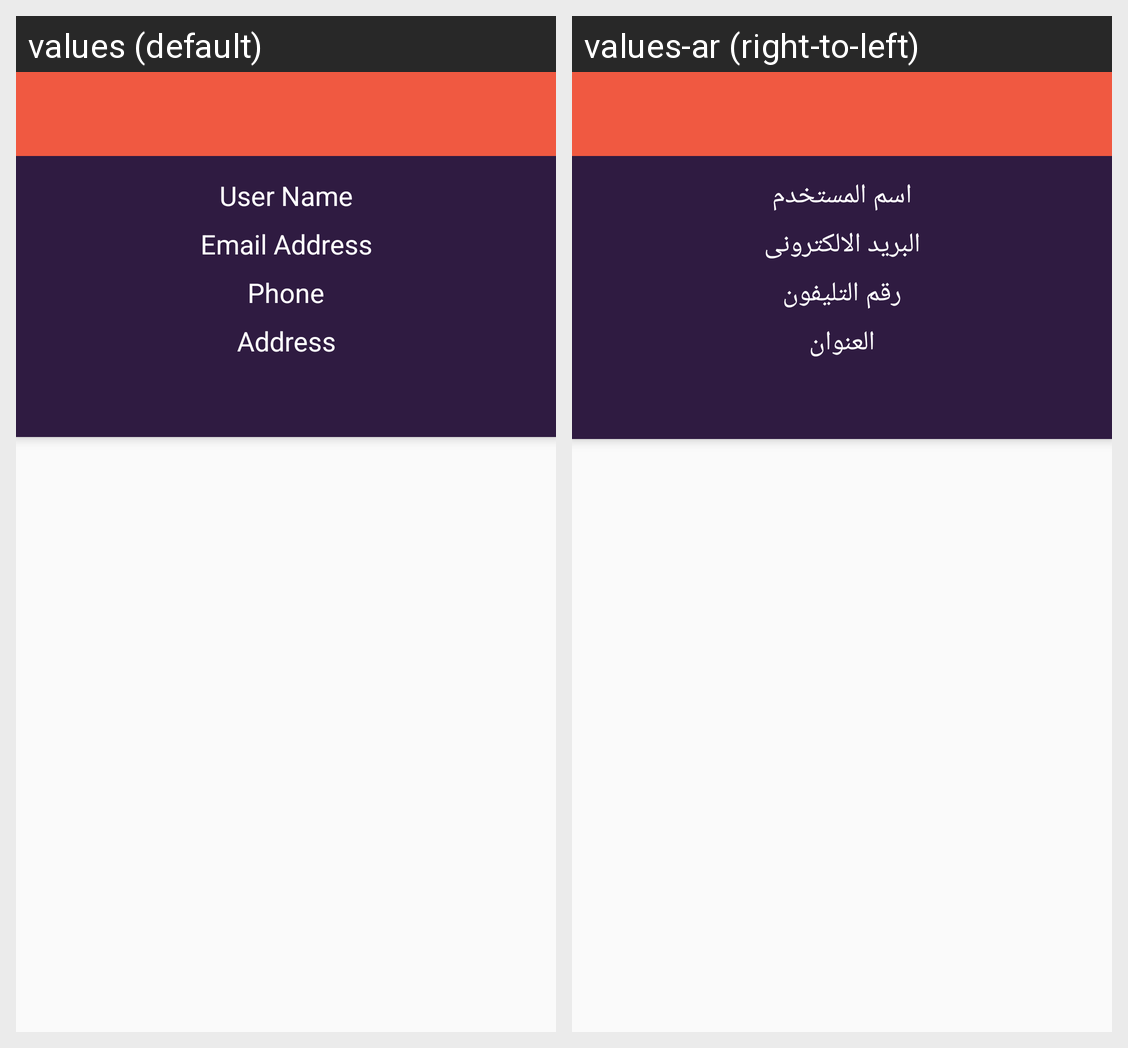

Locale-by-locale string values for the Android screen shown in this grid:
Android screen res/layout/activity_profile.xml rendered under 2 locales, left to right: values (default), values-ar (right-to-left). Device: Nexus 5 (rendered at 1080×1920; each locale shown at half size, 540×960, under a caption strip naming it); theme AppTheme.
Strings drawn on this screen, with the default value and each locale's value (text and hints the layout hard-codes, and strings that could not be matched under every locale, appear in the picture but are not listed):

userName
  values: User Name
  values-ar: اسم المستخدم

emailAddress
  values: Email Address
  values-ar: البريد الالكترونى

phone
  values: Phone
  values-ar: رقم التليفون

address
  values: Address
  values-ar: العنوان
